Photos from the image-classification dataset "processed" in the GitHub repository Idinmaster/Brain-Tumor-Classification-. Its 4 classes are: glioma, meningioma, no tumor, pituitary tumor.

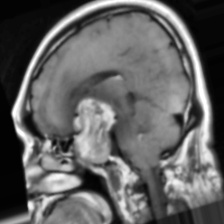
Label: pituitary tumor

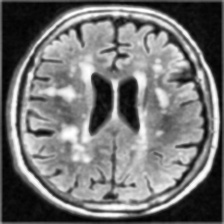
Label: no tumor

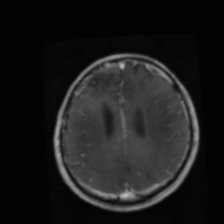
Label: glioma

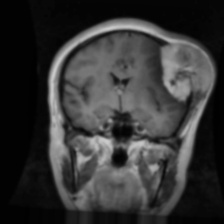
Label: meningioma

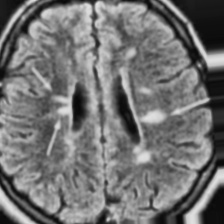
Label: no tumor

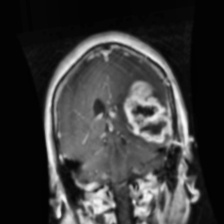
Label: glioma
